Run: headless pygame with SDL's dummy video driver; simulated clock (each Clock.tick advances the game by its frame time, no real sleeping); random seed 0; keys injected as events and as key.get_pressed() state; no mouse input.
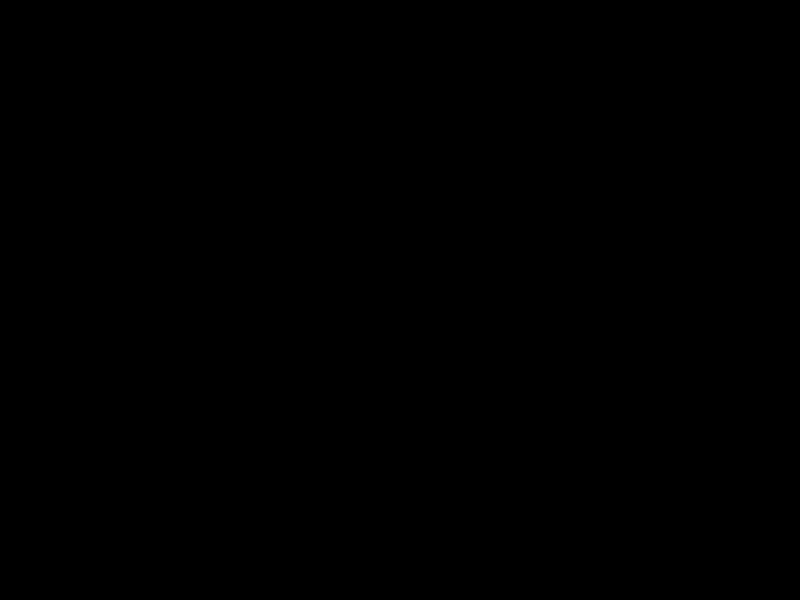
Frame 1 of 4 · flips 1–60 · no input
Frame 2 of 4 · flips 61–180 · tapped SPACE, RETURN · held RIGHT (→), D · screen unchanged from frame 1, image omitted
Frame 3 of 4 · flips 181–300 · held DOWN (↓), S · screen unchanged from frame 2, image omitted
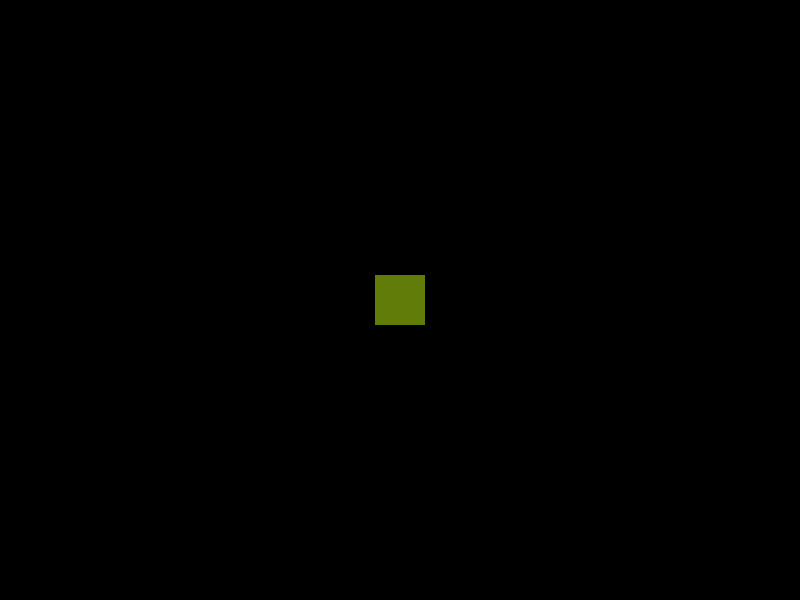
Frame 4 of 4 · flips 301–420 · held LEFT (←), A, UP (↑), W

The pygame program that drew these frames:

import pygame
import sys
import random
 
# Inicializar Pygame
pygame.init()
 
# Configuración de la ventana
screen_width = 800
screen_height = 600
screen = pygame.display.set_mode((screen_width, screen_height))
pygame.display.set_caption("Sprite Color Change Example")
 
# Definir colores
white = (255, 255, 255)
 
# Clase para el sprite
class Player(pygame.sprite.Sprite):
    def __init__(self):
        super().__init__()
        self.image = pygame.Surface((50, 50))  # Tamaño del sprite
        self.rect = self.image.get_rect()
        self.rect.center = (screen_width // 2, screen_height // 2)  # Posición inicial del sprite
        self.color_change_timer = 0
 
    def update(self):
        keys = pygame.key.get_pressed()
        if keys[pygame.K_LEFT]:
            self.rect.x -= 5
            self.change_color()
        if keys[pygame.K_RIGHT]:
            self.rect.x += 5
            self.change_color()
        if keys[pygame.K_UP]:
            self.rect.y -= 5
            self.change_color()
        if keys[pygame.K_DOWN]:
            self.rect.y += 5
            self.change_color()
 
    def change_color(self):
        # Cambiar de color cada 15 frames (1/4 de segundo a 60 FPS)
        if self.color_change_timer <= 0:
            self.image.fill((random.randint(0, 255), random.randint(0, 255), random.randint(0, 255)))
            self.color_change_timer = 15
        else:
            self.color_change_timer -= 1
 
# Crear grupos de sprites
all_sprites = pygame.sprite.Group()
player = Player()
all_sprites.add(player)
 
# Bucle principal
clock = pygame.time.Clock()
while True:
    for event in pygame.event.get():
        if event.type == pygame.QUIT:
            pygame.quit()
            sys.exit()
 
    # Lógica de actualización
    all_sprites.update()
 
    # Limpiar pantalla
    screen.fill((0, 0, 0))
 
    # Dibujar sprites
    all_sprites.draw(screen)
 
    # Actualizar pantalla
    pygame.display.flip()
 
    # Controlar la velocidad de actualización
    clock.tick(60)
